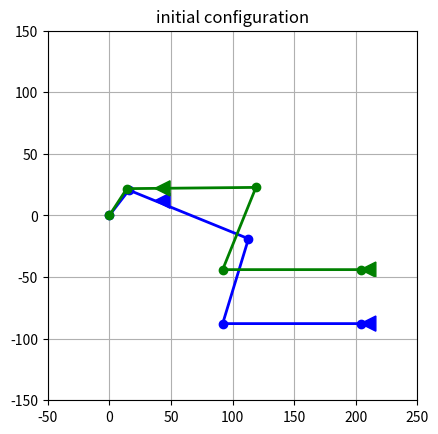
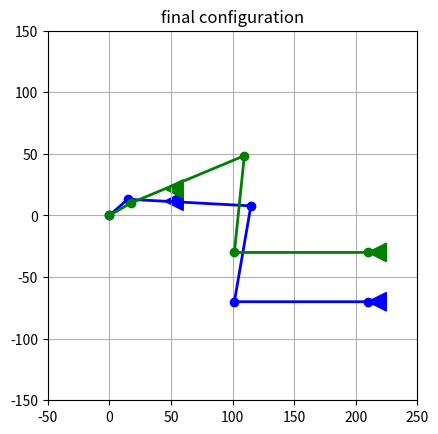
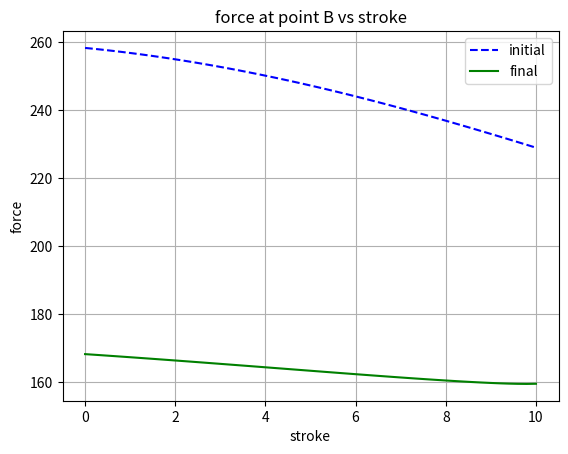
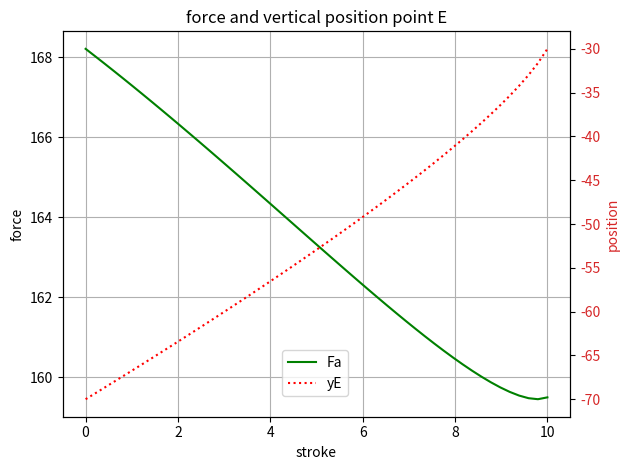

Reproduce these figures in Python, in order.
# Optimierung eines Mechnismus von Alberto Rossi
#
# Zielfunktion: min(Fdriver)
#
# Optimierungsvariablen: a1, a2, a3, a4, a5, xB, yB0, xE, yE
#
from sympy import symbols, Matrix, cos, sin, solve
from sympy.physics.mechanics import *

Vector.simplify = True
Matrix.simplify = True

t1, t2, t3, u = dynamicsymbols('t1 t2 t3 u')
t1d, t2d, t3d, ud = dynamicsymbols('t1 t2 t3 u', 1)
t1dd, t2dd, t3dd, udd = dynamicsymbols('t1 t2 t3 u', 2)
a1, a2, a3, a4, a5 = symbols('a1 a2 a3 a4 a5')
xB, xE, yB0, yE = symbols('xB xE yB0 yE')
Fa, Fc = symbols('Fa Fc')

N = ReferenceFrame('N')
A = N.orientnew('A', 'Axis', [t1, N.z])
#B = A.orientnew('B', 'Axis', [t2, A.z]) # relativer Winkel
B = N.orientnew('B', 'Axis', [t2, N.z]) # absoluter Winkel


P0= Point('P0')

PA = P0.locatenew('PA', a1 * A.x)

PB = PA.locatenew('PB', a2 * B.x)

P0.set_vel(N, 0)

print(' ')

print('velocity point A')
vprint(PA.vel(N))

print('velocity point B')
vprint(PB.vel(N))

print('coordinates point B')
vprint(PB.pos_from(P0))
vprint(dot(PB.pos_from(P0),N.x))
vprint(dot(PB.pos_from(P0),N.y))

PC = PA.locatenew('PC', (a2+a3)* B.x)

C = N.orientnew('C', 'Axis', [t3, N.z]) # absoluter Winkel

PD = PC.locatenew('PD', a4 * C.x)

print('coordinates point D')
vprint(PD.pos_from(P0))
vprint(dot(PD.pos_from(P0),N.x))
vprint(dot(PD.pos_from(P0),N.y))

Meq = a2*B.x.cross(Fa*N.y) - (a2+a3)*Fc/sin(t3)*B.x.cross(C.x)

print('moment equation')
vprint(Meq)

Fdrive = solve(Meq.dot(N.z), Fa)
print('driving force')
vprint(Fdrive)

# kinematic constraints of the mechanism
eqPBx = dot(PB.pos_from(P0),N.x) - xB # horizontal position of point B fixed
eqPEx = dot(PD.pos_from(P0),N.x) + a5 - xE # horizontal position of point E fixed
eqPBy = dot(PB.pos_from(P0),N.y) - yB0 - u # final vertical position of driver
print('constraint equations')
vprint(eqPBx)
vprint(eqPEx)
vprint(eqPBy)

# clamper position
eqPDy = dot(PD.pos_from(P0),N.y) # vertical position of clamper
print('vertical clamper position')
vprint(eqPDy)


# =================================================================
# numerical evaluation

from sympy import Dummy, lambdify
from numpy import array, hstack, zeros, ones, linspace, nditer, pi
from numpy import cos, sin
from scipy.optimize import fsolve, minimize
import matplotlib.pyplot as plt

#Parameter definitions
parameters = [Fc, u] # constant parameters
optvariables = [a1, a2, a3, a4, a5, xB, yB0, xE, yE] # optimization variables
nopt = len(optvariables) # number of optimization variables
parameters_vals = [50., 10.] # values of constants
optvariables_vals = [] # initial guess

# dynamic symbols (position variables)
dynamic =  [t1, t2, t3]
nvar = len(dynamic) # number of state variables

#Create a list of dynamic symbols for simulation
dummy_symbols = [Dummy() for i in dynamic]  # Create a dummy symbol for each variable
dummy_dict = dict(zip(dynamic, dummy_symbols))

# substitute into nonlinear equations
eqPBx_subs = eqPBx.subs(dummy_dict)
eqPBx_func = lambdify(dummy_symbols + optvariables + parameters, eqPBx_subs)
eqPEx_subs = eqPEx.subs(dummy_dict)
eqPEx_func = lambdify(dummy_symbols + optvariables + parameters, eqPEx_subs)
eqPBy_subs = eqPBy.subs(dummy_dict)
eqPBy_func = lambdify(dummy_symbols + optvariables + parameters, eqPBy_subs)
eqPDy_subs = eqPDy.subs(dummy_dict)
eqPDy_func = lambdify(dummy_symbols + optvariables + parameters, eqPDy_subs)
Fdrive_subs = Fdrive[0].subs(dummy_dict)
Fdrive_func = lambdify(dummy_symbols + optvariables + parameters, Fdrive_subs)

# define function that determines mechanism constraint equations
def mech_con(x, args):
# x: state variables
# args: geometric parameters
#
# returns residui of relevant equations
    arguments = hstack((x, args))     # States, input, and parameters
    eqs = [eqPBx_func(*arguments)]
    eqs.append(eqPEx_func(*arguments))
    eqs.append(eqPBy_func(*arguments))
    return eqs

# define function that determines vertical position at point D (clamper)
def yE(x, args):
# x: state variables
# args: geometric parameters
#
# returns y-position of point D (and E)
    arguments = hstack((x, args))     # States, input, and parameters
    return eqPDy_func(*arguments)

# define function that determines driver force
def F_B_y(x, args):
# x: state variables
# args: geometric parameters
#
# returns vertical force at Point B (=driver force)
    arguments = hstack((x, args))     # States, input, and parameters
    return Fdrive_func(*arguments)

# define goal function
def F_integral(x, args):
# x: optimization variables
# args: geometric parameters
#
# returns numerical integral of vertical force times displacement (=work) at Point B 
# devided by umax*Fa, i.e. average force ratio
    arguments = hstack((x, args))     # States, input, and parameters
    umax = args[-1] # max. travel of point B (from parameters)
    qi = [pi/4., -pi/4., -pi/2.] # initial guess
    uarr = linspace(0., umax, 10) # displacement array
    fi = [] # force values
# loop to determine forces at positions ui
    for ui in nditer(uarr):
        arguments[-1] = ui
        qi = fsolve(mech_con, qi, args=(arguments)) # find positions
        fi.append(F_B_y(qi, arguments)) # driving force

    F_int = 0.
    for f in fi:
        F_int += f

    return F_int*uarr[1]/(umax*args[-2]) # work ratio of steps and total work

def plot_mechanism(xp, args, text=' '):
    arguments = hstack((xp, args))     # States, input, and parameters
    qi = [pi/4., -pi/4., -pi/2.] # initial guess
    q_end = fsolve(mech_con, qi, args=(arguments)) # find end positions
    arguments[-1] = 0.
    q_start = fsolve(mech_con, qi, args=(arguments)) # find start positions
    ltx = xp[5]/3. # relatuve coordinates triangle
    lty = 0.5*ltx
# geometry at start
    x_start = zeros(5)
    y_start = zeros(5)
    x_start[1] = x_start[0] + xp[0]*cos(q_start[0]) # point A
    y_start[1] = y_start[0] + xp[0]*sin(q_start[0])
    x_start[2] = x_start[1] + (xp[1]+xp[2])*cos(q_start[1]) # point C
    y_start[2] = y_start[1] + (xp[1]+xp[2])*sin(q_start[1])
    x_start[3] = x_start[2] + xp[3]*cos(q_start[2]) # point D
    y_start[3] = y_start[2] + xp[3]*sin(q_start[2])
    x_start[4] = x_start[3] + xp[4] # point E
    y_start[4] = y_start[3]
    t_B_s = plt.Polygon(((xp[5]+ltx, xp[6]-lty), (xp[5], xp[6]), \
                         (xp[5]+ltx, xp[6]+lty)), color='b')
    t_E_s = plt.Polygon(((x_start[4]+ltx, y_start[4]-lty), (x_start[4], y_start[4]), \
                         (x_start[4]+ltx, y_start[4]+lty)), color='b')
    
# geometry at end
    x_end = zeros(5)
    y_end = zeros(5)
    x_end[1] = x_end[0] + xp[0]*cos(q_end[0]) # point A
    y_end[1] = y_end[0] + xp[0]*sin(q_end[0])
    x_end[2] = x_end[1] + (xp[1]+xp[2])*cos(q_end[1]) # point C
    y_end[2] = y_end[1] + (xp[1]+xp[2])*sin(q_end[1])
    x_end[3] = x_end[2] + xp[3]*cos(q_end[2]) # point D
    y_end[3] = y_end[2] + xp[3]*sin(q_end[2])
    x_end[4] = x_end[3] + xp[4] # point E
    y_end[4] = y_end[3]
    t_B_e = plt.Polygon(((xp[5]+ltx, xp[6]-lty+args[-1]), (xp[5], xp[6]+args[-1]), \
                         (xp[5]+ltx, xp[6]+lty+args[-1])), color='g')
    t_E_e = plt.Polygon(((x_end[4]+ltx, y_end[4]-lty), (x_end[4], y_end[4]), \
                         (x_end[4]+ltx, y_end[4]+lty)), color='g')

    
    fig = plt.figure()
    ax = fig.add_subplot(111, autoscale_on=False, xlim=(-50, 250), ylim=(-150, 150))
    ax.set_aspect('equal')
    ax.grid()

    ax.plot(x_start, y_start, 'o-', lw=2, color="b")
    ax.plot(x_end, y_end, 'o-', lw=2, color="g")

    ax.add_patch(t_B_s)
    ax.add_patch(t_E_s)
    ax.add_patch(t_B_e)
    ax.add_patch(t_E_e)

    plt.title(text)
    
    fig.show()

    return
    

# tuple with parameters (needed in both objective and constraints)
arguments = (parameters_vals,)

# define bounds
b_a1 = (20,30)
b_a2 = (12,30)
b_a3 = (70,90)
b_a4 = (60,80)
b_a5 = (100,120)
b_xB = (25,45)
b_yB0 = (0, 20)
b_xE = (180,220)
b_yE = (-100,-70)
bnds = (b_a1, b_a2, b_a3, b_a4, b_a5, b_xB, b_yB0, b_xE, b_yE)

# define optimization constraint
# vertical start position point E (or D)
def StartPosition_E(x, args):
    arguments = hstack((x, args))     # States, input, and parameters
    qi = [pi/4., -pi/4., -pi/2.] # initial guess
    arguments[-1] = 0. # u is zero at start position
    qi = fsolve(mech_con, qi, args = (arguments)) # find positions
    arguments_all = hstack((qi, arguments))     # States, input, and parameters
    constraintVal = eqPDy_func(*arguments_all) - x[-1]
    constraintVal /= 100.
    return constraintVal
    
# vertical end position point E (or D)
def EndPosition_E(x, args):
    arguments = hstack((x, args))     # States, input, and parameters
    qi = [pi/4., -pi/4., -pi/2.] # initial guess
    qi = fsolve(mech_con, qi, args = (arguments)) # find positions
    arguments_all = hstack((qi, arguments))     # States, input, and parameters
    constraintVal = eqPDy_func(*arguments_all) - (x[-1]+4.*args[-1])
    constraintVal /= 100.
    return constraintVal
cons1 = ({'type':'eq','fun':StartPosition_E, 'args':arguments})
cons2 = ({'type':'eq','fun':EndPosition_E, 'args':arguments})
cons = [cons1, cons2]

# initial guess
x0 = zeros(nopt)
for i in range(0, nopt, 1):
    bnd = bnds[i]
    x0[i] = bnd[0] + 0.6*(bnd[1]-bnd[0])
print('initial guess')
print(x0)
print(F_integral(x0, *arguments))
print(StartPosition_E(x0, *arguments))
print(EndPosition_E(x0, *arguments))

# plot initial configuration
plot_mechanism(x0, parameters_vals, text='initial configuration')

# perform optimization

sol = minimize(F_integral, x0, args=arguments, method='SLSQP', \
               bounds=bnds, constraints=cons, options={'disp':True})

print(sol)
print(sol.values())
print(sol.x)

# plot final configuration
plot_mechanism(sol.x, parameters_vals, text='final configuration')

# plot force variation
arg_init = hstack((x0, parameters_vals))     # States, input, and parameters
arg_fin = hstack((sol.x, parameters_vals))     # States, input, and parameters
umax = arg_init[-1] # max. travel of point B (from parameters)
q_init = [pi/4., -pi/4., -pi/2.] # initial guess
q_fin = [pi/4., -pi/4., -pi/2.] # initial guess
np = 50 # points in grafics
uarr = linspace(0., umax, np)# displacement array
F_init = zeros(np) # force values initial configuration
F_fin = zeros(np) # force values final configuration
yE_fin = zeros(np) # vertical position final configuration

# loop to determine forces and vertical position point E at positions ui
for i in range(0, np, 1):
    arg_init[-1] = uarr[i]
    arg_fin[-1] = uarr[i]
    q_init = fsolve(mech_con, q_init, args=(arg_init)) # find positions
    F_init[i] = F_B_y(q_init, arg_init)
    q_fin = fsolve(mech_con, q_fin, args=(arg_fin)) # find positions
    F_fin[i] = F_B_y(q_fin, arg_fin)
    arguments_all = hstack((q_fin, arg_fin))
    yE_fin[i] = eqPDy_func(*arguments_all)

fig = plt.figure()
ax = fig.add_subplot(111)
ax.grid()

ax.plot(uarr, F_init, '--', color='b', label='initial')
ax.plot(uarr, F_fin, color='g', label='final')

plt.xlabel("stroke")
plt.ylabel("force")
plt.title("force at point B vs stroke")
plt.legend()
    
fig.show()


# plot force and position point E of final configuration
fig = plt.figure()
ax1 = fig.add_subplot(111)
ax1.grid()

color = 'k'
ax1.set_xlabel('stroke')
ax1.set_ylabel('force', color=color)
ax1.plot(uarr, F_fin, color='g', label='Fa')
ax1.tick_params(axis='y', labelcolor=color)

ax2 = ax1.twinx()  # instantiate a second axes that shares the same x-axis

color = 'tab:red'
ax2.set_ylabel('position', color=color)  # we already handled the x-label with ax1
ax2.plot(uarr, yE_fin, ':', color='r', label='yE')
ax2.tick_params(axis='y', labelcolor=color)

plt.title('force and vertical position point E')

# Adding legend, which helps us recognize the curve according to it's color
fig.legend(loc = 'lower center', bbox_to_anchor=(0.5, 0.15))

fig.tight_layout()  # otherwise the right y-label is slightly clipped

fig.show()
